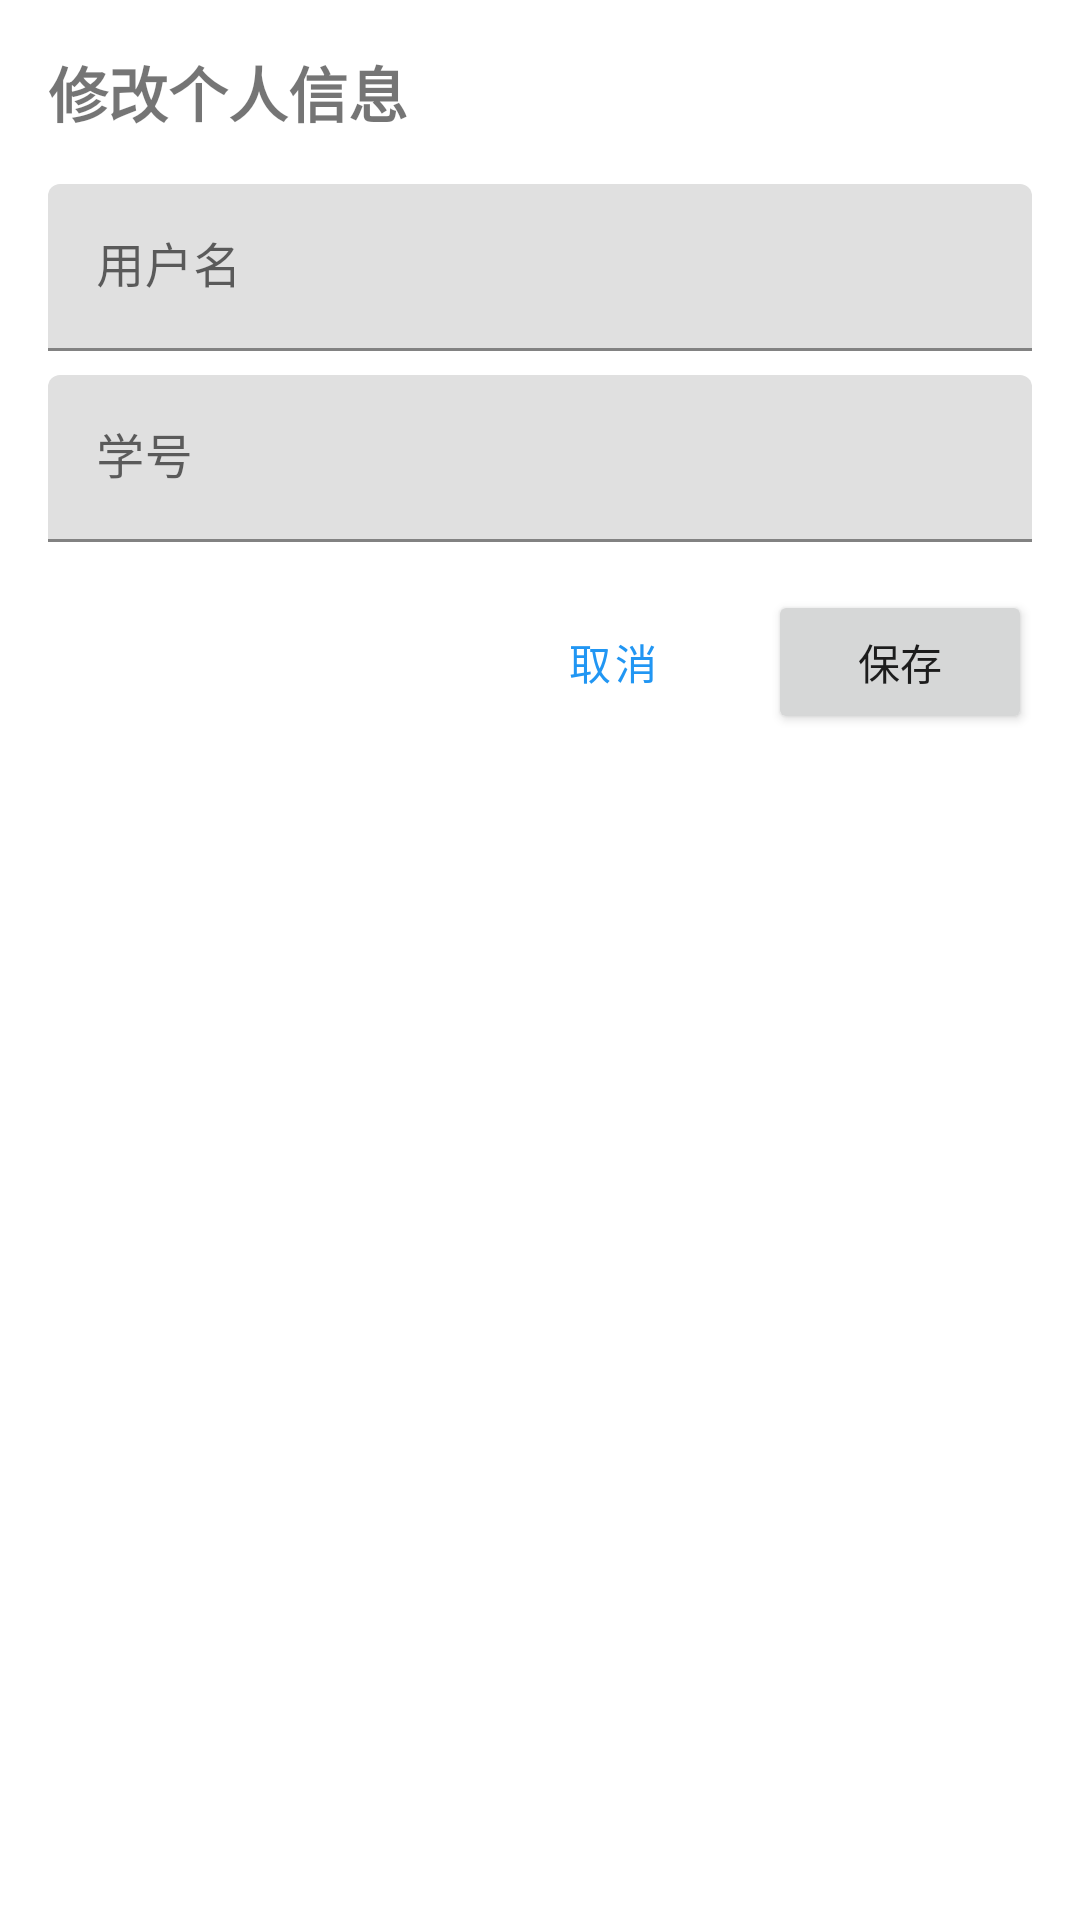

Android layout source for this screen:
<!-- AndroidManifest.xml: application theme Theme.OnlineTeach -->
<!-- res/layout/dialog_edit_personal_info.xml -->
<?xml version="1.0" encoding="utf-8"?>
<LinearLayout xmlns:android="http://schemas.android.com/apk/res/android"
    android:layout_width="match_parent"
    android:layout_height="wrap_content"
    android:orientation="vertical"
    android:padding="16dp">

    <TextView
        android:layout_width="wrap_content"
        android:layout_height="wrap_content"
        android:text="修改个人信息"
        android:textSize="20sp"
        android:textStyle="bold"
        android:layout_marginBottom="16dp" />

    <com.google.android.material.textfield.TextInputLayout
        android:layout_width="match_parent"
        android:layout_height="wrap_content"
        android:layout_marginBottom="8dp">

        <com.google.android.material.textfield.TextInputEditText
            android:id="@+id/editTextUsername"
            android:layout_width="match_parent"
            android:layout_height="wrap_content"
            android:hint="用户名" />
    </com.google.android.material.textfield.TextInputLayout>

    <com.google.android.material.textfield.TextInputLayout
        android:layout_width="match_parent"
        android:layout_height="wrap_content"
        android:layout_marginBottom="16dp">

        <com.google.android.material.textfield.TextInputEditText
            android:id="@+id/editTextStudentId"
            android:layout_width="match_parent"
            android:layout_height="wrap_content"
            android:hint="学号" />
    </com.google.android.material.textfield.TextInputLayout>

    <LinearLayout
        android:layout_width="match_parent"
        android:layout_height="wrap_content"
        android:orientation="horizontal"
        android:gravity="end">

        <Button
            android:id="@+id/btnCancel"
            android:layout_width="wrap_content"
            android:layout_height="wrap_content"
            android:text="取消"
            android:layout_marginEnd="8dp"
            style="@style/Widget.MaterialComponents.Button.TextButton" />

        <Button
            android:id="@+id/btnSave"
            android:layout_width="wrap_content"
            android:layout_height="wrap_content"
            android:text="保存" />
    </LinearLayout>
</LinearLayout>
<!-- resources referenced by this layout -->
<resources>
  <style name="Theme.OnlineTeach" parent="Theme.MaterialComponents.DayNight.DarkActionBar">
          
          
          <item name="colorPrimary">#2196F3</item>
          <item name="colorPrimaryVariant">#1976D2</item>
          <item name="colorOnPrimary">@color/white</item>
          
          <item name="colorSecondary">#03A9F4</item>
          <item name="colorSecondaryVariant">#0288D1</item>
          <item name="colorOnSecondary">@color/black</item>
          
          <item name="android:statusBarColor">?attr/colorPrimaryVariant</item>
      </style>
  <color name="white">#FFFFFFFF</color>
  <color name="black">#FF000000</color>
</resources>
